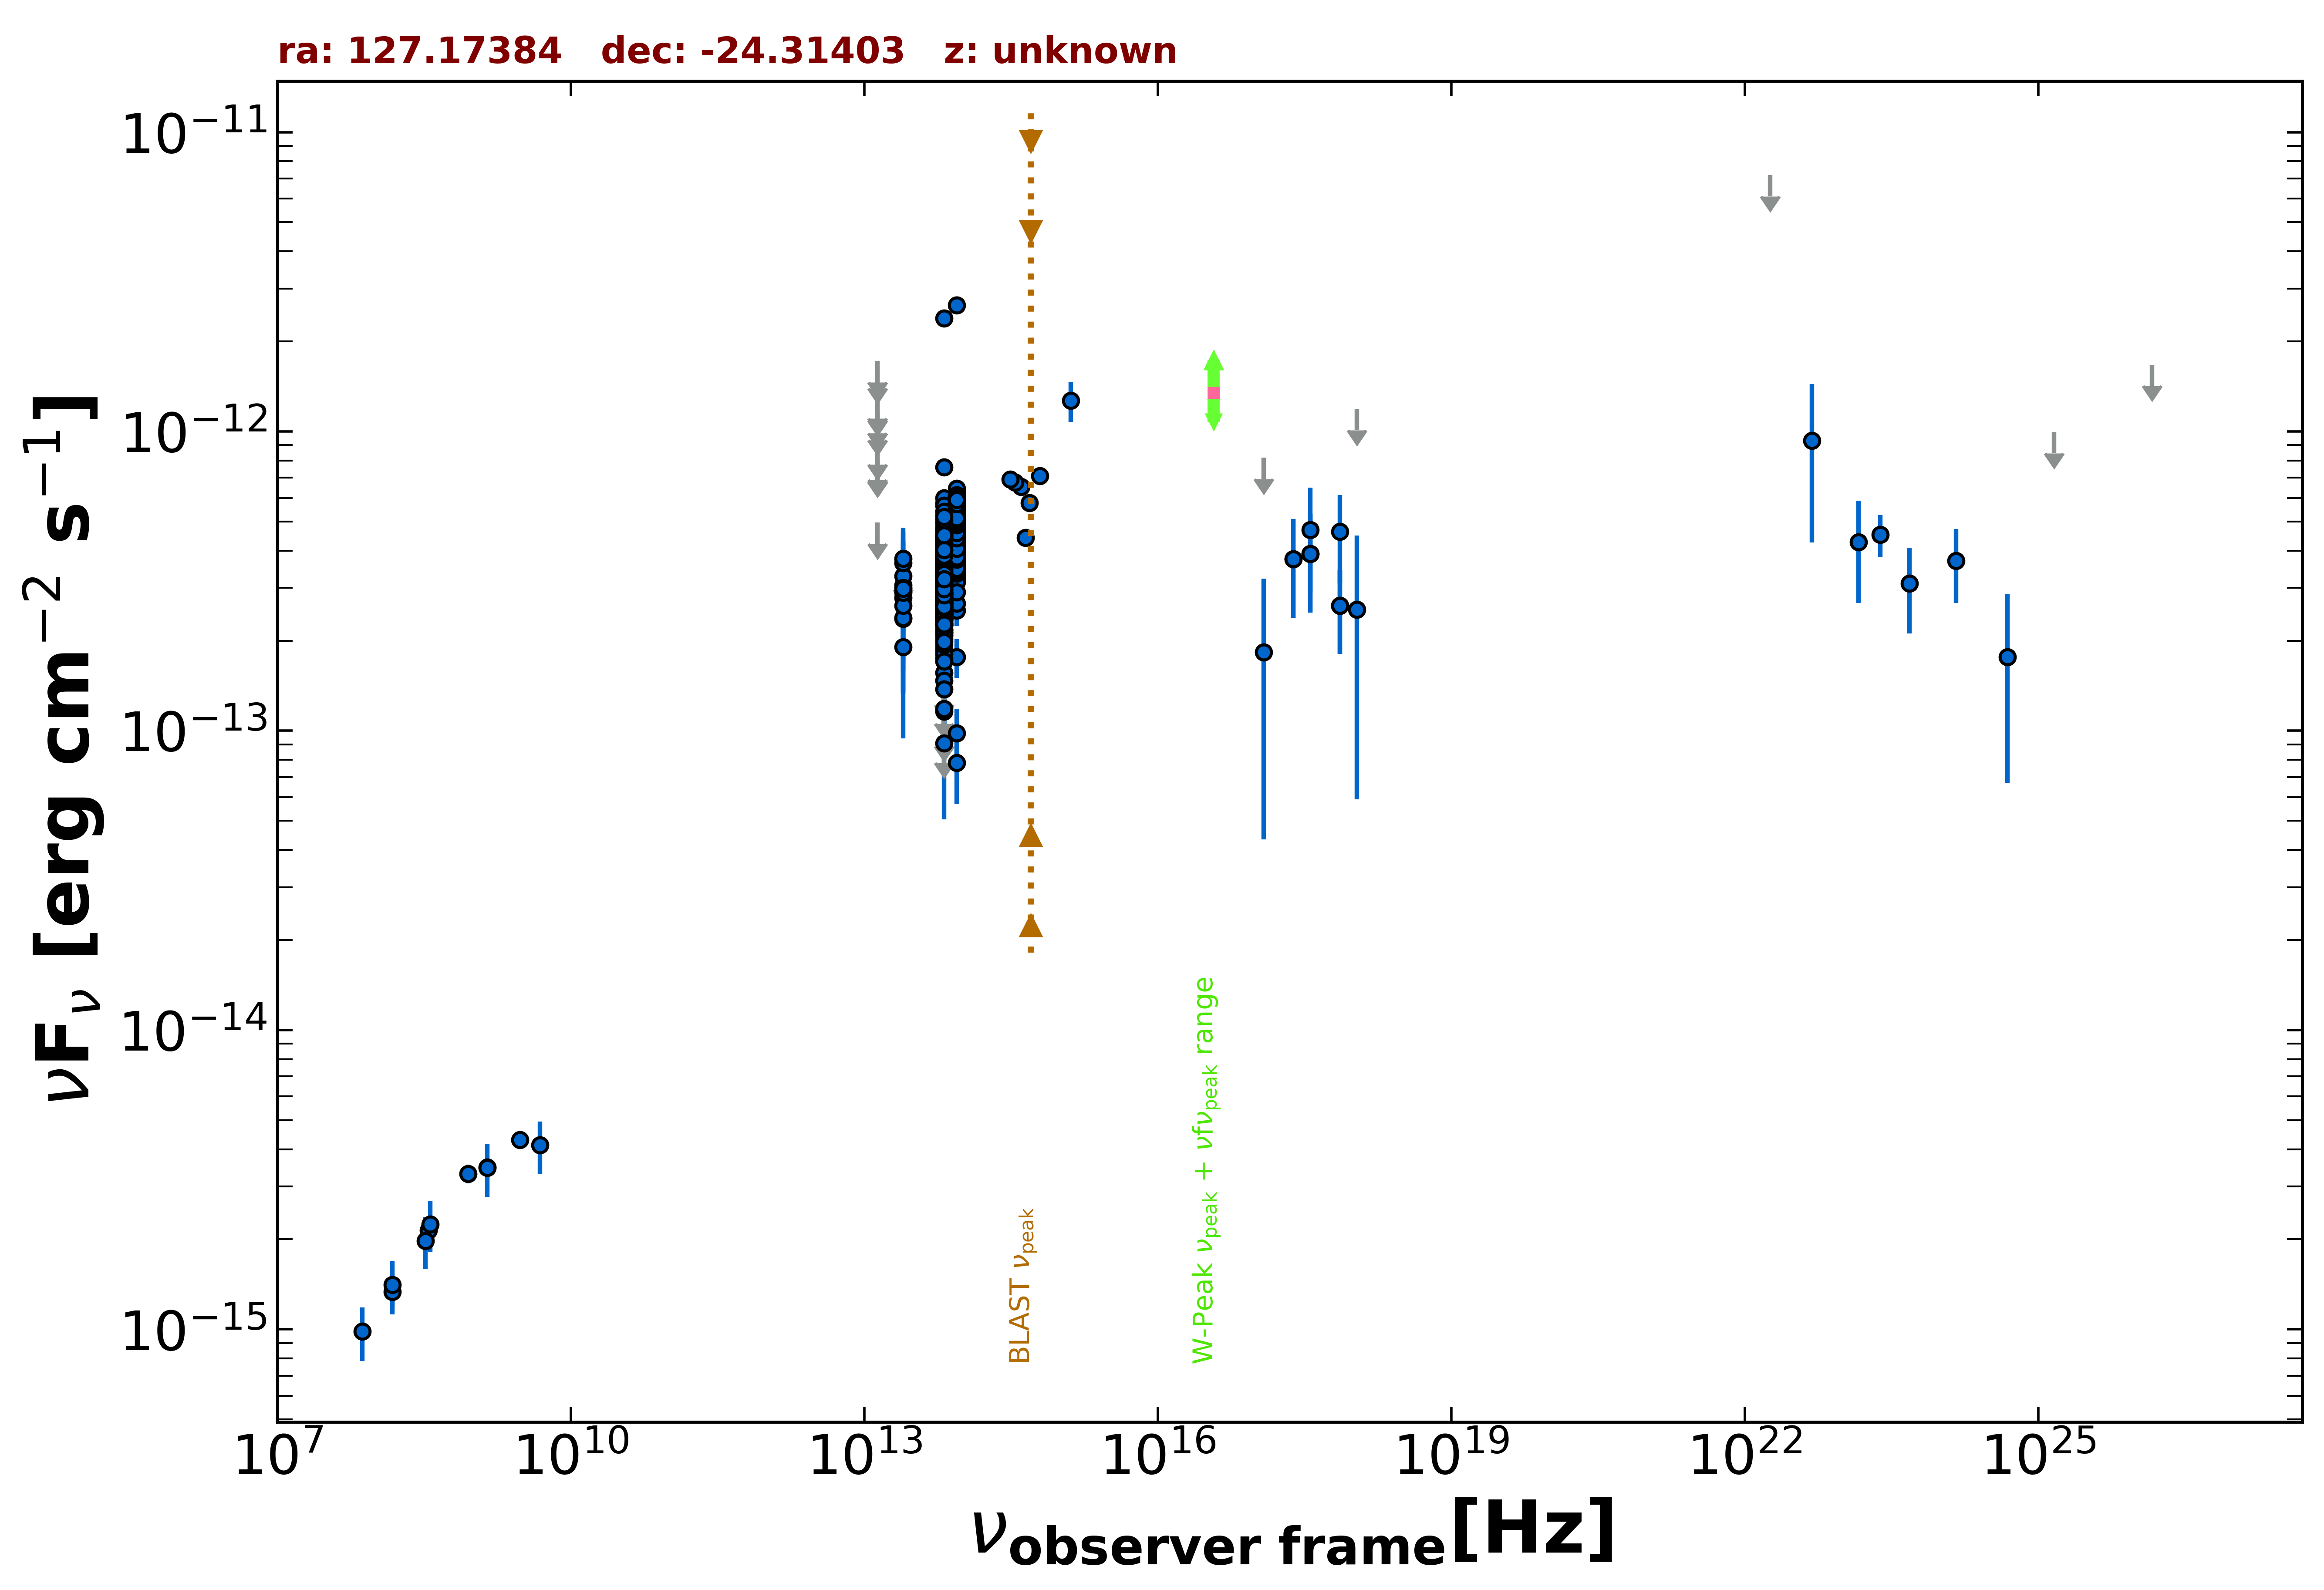

The file beside this chart, header and first rows:
freq., flux, err_flux, MJD_start, MJD_end, flag, catalog, reference
1.400e+09, 3.479e-15, 1.050e-16, 55000, 55000, , NVSS, Condon et al. 1998  AJ  115  1693
8.870e+08, 3.313e-15, 2.370e-16, 55000, 55000, , RACS, Hale et al. 2021  PASA  38  e058
3.000e+09, 4.296e-15, 3.950e-17, 55000, 55000, , VLASSQL, Gordon et al. 2021  ApJS  255  30
2.418e+17, 3.747e-13, 1.360e-13, 57724, 57725, , 1OUSX, Giommi et al. in preparation
3.627e+17, 3.902e-13, 1.416e-13, 57724, 57725, , 1OUSX, Giommi et al. in preparation
7.253e+17, 2.621e-13, 8.170e-14, 57724, 57725, , 1OUSX, Giommi et al. in preparation
1.088e+18, 1.187e-12, 0.000e+00, 57724, 57725, UL, 1OUSX, Giommi et al. in preparation
7.253e+17, 4.623e-13, 1.511e-13, 55000, 55000, , 2SXPS, Evans et al. 2020  ApJS  247  54
1.209e+17, 1.831e-13, 1.397e-13, 55000, 55000, , 2SXPS, Evans et al. 2020  ApJS  247  54
3.627e+17, 4.694e-13, 1.794e-13, 55000, 55000, , 2SXPS, Evans et al. 2020  ApJS  247  54
1.088e+18, 2.538e-13, 1.948e-13, 55000, 55000, , 2SXPS, Evans et al. 2020  ApJS  247  54
1.500e+08, 1.335e-15, 1.335e-16, 55000, 55000, , TGSS150, Intema et al. 2017  A&A  598  A781
3.520e+08, 2.144e-15, 1.050e-17, 55000, 55000, , WISH352, De Bruce et al. 2002  A&A  394  59
8.817e+13, 3.601e-13, 2.700e-15, 55000, 55000, , UNWISE, Schlafly et al. 2019  ApJS  240  30
6.517e+13, 3.411e-13, 3.700e-15, 55000, 55000, , UNWISE, Schlafly et al. 2019  ApJS  240  30
8.817e+13, 5.681e-13, 1.515e-14, 55000, 55000, , WISE, Wright et al. 2010  AJ  140  1868
6.517e+13, 4.697e-13, 1.300e-14, 55000, 55000, , WISE, Wright et al. 2010  AJ  140  1868
2.498e+13, 2.782e-13, 3.030e-14, 55000, 55000, , WISE, Wright et al. 2010  AJ  140  1868
1.363e+13, 4.961e-13, 0.000e+00, 55000, 55000, UL, WISE, Wright et al. 2010  AJ  140  1868
8.817e+13, 4.150e-13, 2.600e-14, 56785, 56785, , NEOWISE, Mainzer et al. 2014  ApJ  792  30
6.517e+13, 2.642e-13, 4.150e-14, 56785, 56785, , NEOWISE, Mainzer et al. 2014  ApJ  792  30
8.817e+13, 4.431e-13, 4.415e-14, 56785, 56785, , NEOWISE, Mainzer et al. 2014  ApJ  792  30
6.517e+13, 3.078e-13, 3.895e-14, 56785, 56785, , NEOWISE, Mainzer et al. 2014  ApJ  792  30
8.817e+13, 3.575e-13, 2.900e-14, 56785, 56785, , NEOWISE, Mainzer et al. 2014  ApJ  792  30
6.517e+13, 2.363e-13, 3.715e-14, 56785, 56785, , NEOWISE, Mainzer et al. 2014  ApJ  792  30
8.817e+13, 3.621e-13, 2.570e-14, 56785, 56785, , NEOWISE, Mainzer et al. 2014  ApJ  792  30
6.517e+13, 9.201e-14, 0.000e+00, 56785, 56785, UL, NEOWISE, Mainzer et al. 2014  ApJ  792  30
8.817e+13, 4.717e-13, 3.090e-14, 56785, 56785, , NEOWISE, Mainzer et al. 2014  ApJ  792  30
6.517e+13, 2.530e-13, 5.135e-14, 56785, 56785, , NEOWISE, Mainzer et al. 2014  ApJ  792  30
8.817e+13, 4.037e-13, 3.240e-14, 56976, 56976, , NEOWISE, Mainzer et al. 2014  ApJ  792  30
6.517e+13, 2.562e-13, 6.195e-14, 56976, 56976, , NEOWISE, Mainzer et al. 2014  ApJ  792  30
8.817e+13, 4.500e-13, 2.985e-14, 56973, 56973, , NEOWISE, Mainzer et al. 2014  ApJ  792  30
6.517e+13, 3.893e-13, 4.780e-14, 56973, 56973, , NEOWISE, Mainzer et al. 2014  ApJ  792  30
8.817e+13, 4.513e-13, 2.660e-14, 56973, 56973, , NEOWISE, Mainzer et al. 2014  ApJ  792  30
6.517e+13, 3.527e-13, 4.035e-14, 56973, 56973, , NEOWISE, Mainzer et al. 2014  ApJ  792  30
8.817e+13, 4.338e-13, 2.680e-14, 56973, 56973, , NEOWISE, Mainzer et al. 2014  ApJ  792  30
6.517e+13, 3.170e-13, 4.600e-14, 56973, 56973, , NEOWISE, Mainzer et al. 2014  ApJ  792  30
8.817e+13, 4.614e-13, 2.845e-14, 56973, 56973, , NEOWISE, Mainzer et al. 2014  ApJ  792  30
6.517e+13, 2.642e-13, 4.350e-14, 56973, 56973, , NEOWISE, Mainzer et al. 2014  ApJ  792  30
8.817e+13, 4.530e-13, 3.840e-14, 56973, 56973, , NEOWISE, Mainzer et al. 2014  ApJ  792  30
6.517e+13, 2.774e-13, 5.790e-14, 56973, 56973, , NEOWISE, Mainzer et al. 2014  ApJ  792  30
8.817e+13, 4.286e-13, 3.005e-14, 56976, 56976, , NEOWISE, Mainzer et al. 2014  ApJ  792  30
6.517e+13, 2.273e-13, 4.870e-14, 56976, 56976, , NEOWISE, Mainzer et al. 2014  ApJ  792  30
8.817e+13, 4.622e-13, 3.065e-14, 56973, 56973, , NEOWISE, Mainzer et al. 2014  ApJ  792  30
6.517e+13, 3.907e-13, 6.140e-14, 56973, 56973, , NEOWISE, Mainzer et al. 2014  ApJ  792  30
8.817e+13, 3.736e-13, 2.930e-14, 56973, 56973, , NEOWISE, Mainzer et al. 2014  ApJ  792  30
6.517e+13, 3.570e-13, 6.180e-14, 56973, 56973, , NEOWISE, Mainzer et al. 2014  ApJ  792  30
8.817e+13, 3.982e-13, 3.010e-14, 56976, 56976, , NEOWISE, Mainzer et al. 2014  ApJ  792  30
6.517e+13, 2.931e-13, 4.610e-14, 56976, 56976, , NEOWISE, Mainzer et al. 2014  ApJ  792  30
8.817e+13, 4.567e-13, 2.945e-14, 56973, 56973, , NEOWISE, Mainzer et al. 2014  ApJ  792  30
6.517e+13, 3.005e-13, 4.225e-14, 56973, 56973, , NEOWISE, Mainzer et al. 2014  ApJ  792  30
8.817e+13, 4.378e-13, 2.625e-14, 57338, 57338, , NEOWISE, Mainzer et al. 2014  ApJ  792  30
6.517e+13, 3.307e-13, 4.245e-14, 57338, 57338, , NEOWISE, Mainzer et al. 2014  ApJ  792  30
8.817e+13, 3.848e-13, 2.625e-14, 57337, 57337, , NEOWISE, Mainzer et al. 2014  ApJ  792  30
6.517e+13, 3.044e-13, 3.765e-14, 57337, 57337, , NEOWISE, Mainzer et al. 2014  ApJ  792  30
8.817e+13, 4.318e-13, 2.745e-14, 57338, 57338, , NEOWISE, Mainzer et al. 2014  ApJ  792  30
6.517e+13, 3.511e-13, 3.305e-14, 57338, 57338, , NEOWISE, Mainzer et al. 2014  ApJ  792  30
8.817e+13, 3.236e-13, 2.750e-14, 57337, 57337, , NEOWISE, Mainzer et al. 2014  ApJ  792  30
6.517e+13, 2.769e-13, 3.735e-14, 57337, 57337, , NEOWISE, Mainzer et al. 2014  ApJ  792  30
8.817e+13, 4.747e-13, 2.755e-14, 57337, 57337, , NEOWISE, Mainzer et al. 2014  ApJ  792  30
... 656 more rows
